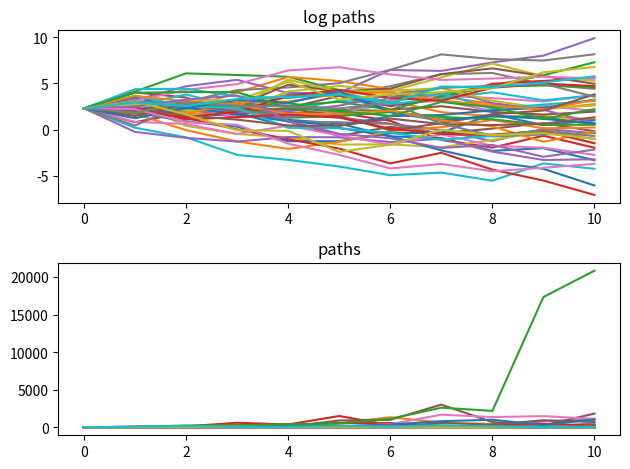

The matplotlib source for this figure:
import numpy as np
import matplotlib.pyplot as plt
from numpy.random import randn

n = 1_000_000
p = 0.5
μ_1, μ_2, μ_3 = 0.2, 0.8, 0.4
σ_1, σ_2, σ_3 = 0.1, 0.05, 0.2

%%time

S = 0.0
for i in range(n):
    X_1 = np.exp(μ_1 + σ_1 * randn())
    X_2 = np.exp(μ_2 + σ_2 * randn())
    X_3 = np.exp(μ_3 + σ_3 * randn())
    S += (X_1 + X_2 + X_3)**p
S / n

def compute_mean(n=1_000_000):
    S = 0.0
    for i in range(n):
        X_1 = np.exp(μ_1 + σ_1 * randn())
        X_2 = np.exp(μ_2 + σ_2 * randn())
        X_3 = np.exp(μ_3 + σ_3 * randn())
        S += (X_1 + X_2 + X_3)**p
    return (S / n)

compute_mean()

def compute_mean_vectorized(n=1_000_000):
    X_1 = np.exp(μ_1 + σ_1 * randn(n))
    X_2 = np.exp(μ_2 + σ_2 * randn(n))
    X_3 = np.exp(μ_3 + σ_3 * randn(n))
    S = (X_1 + X_2 + X_3)**p
    return S.mean()

%%time

compute_mean_vectorized()

%%time

compute_mean_vectorized(n=10_000_000)

μ = 1.0
σ = 0.1
K = 1
n = 10
β = 0.95

M = 10_000_000

S = np.exp(μ + σ * np.random.randn(M))
return_draws = np.maximum(S - K, 0)
P = β**n * np.mean(return_draws)
print(f"The Monte Carlo option price is approximately {P:3f}")

μ  = 0.0001
ρ  = 0.1
ν  = 0.001
S0 = 10
h0 = 0

K = 100
n = 10
β = 0.95

def simulate_asset_price_path(μ=μ, S0=S0, h0=h0, n=n, ρ=ρ, ν=ν):
    s = np.empty(n+1)
    s[0] = np.log(S0)

    h = h0
    for t in range(n):
        s[t+1] = s[t] + μ + np.exp(h) * randn()
        h = ρ * h + ν * randn()

    return np.exp(s)

fig, axes = plt.subplots(2, 1)

titles = 'log paths', 'paths'
transforms = np.log, lambda x: x
for ax, transform, title in zip(axes, transforms, titles):
    for i in range(50):
        path = simulate_asset_price_path()
        ax.plot(transform(path))
    ax.set_title(title)

fig.tight_layout()
plt.show()

def compute_call_price(β=β,
                       μ=μ,
                       S0=S0,
                       h0=h0,
                       K=K,
                       n=n,
                       ρ=ρ,
                       ν=ν,
                       M=10_000):
    current_sum = 0.0
    # For each sample path
    for m in range(M):
        s = np.log(S0)
        h = h0
        # Simulate forward in time
        for t in range(n):
            s = s + μ + np.exp(h) * randn()
            h = ρ * h + ν * randn()
        # And add the value max{S_n - K, 0} to current_sum
        current_sum += np.maximum(np.exp(s) - K, 0)

    return β**n * current_sum / M

%%time
compute_call_price()

def compute_call_price(β=β,
                       μ=μ,
                       S0=S0,
                       h0=h0,
                       K=K,
                       n=n,
                       ρ=ρ,
                       ν=ν,
                       M=10_000):

    s = np.full(M, np.log(S0))
    h = np.full(M, h0)
    for t in range(n):
        Z = np.random.randn(2, M)
        s = s + μ + np.exp(h) * Z[0, :]
        h = ρ * h + ν * Z[1, :]
    expectation = np.mean(np.maximum(np.exp(s) - K, 0))

    return β**n * expectation

%%time
compute_call_price()

%%time
compute_call_price(M=10_000_000)

μ  = 0.0001
ρ  = 0.1
ν  = 0.001
S0 = 10
h0 = 0
K = 100
n = 10
β = 0.95
bp = 120

def compute_call_price_with_barrier(β=β,
                                    μ=μ,
                                    S0=S0,
                                    h0=h0,
                                    K=K,
                                    n=n,
                                    ρ=ρ,
                                    ν=ν,
                                    bp=bp,
                                    M=50_000):
    current_sum = 0.0
    # For each sample path
    for m in range(M):
        s = np.log(S0)
        h = h0
        payoff = 0
        option_is_null = False
        # Simulate forward in time
        for t in range(n):
            s = s + μ + np.exp(h) * randn()
            h = ρ * h + ν * randn()
            if np.exp(s) > bp:
                payoff = 0
                option_is_null = True
                break

        if not option_is_null:
            payoff = np.maximum(np.exp(s) - K, 0)
        # And add the payoff to current_sum
        current_sum += payoff

    return β**n * current_sum / M

%time compute_call_price_with_barrier()

def compute_call_price_with_barrier_vector(β=β,
                                           μ=μ,
                                           S0=S0,
                                           h0=h0,
                                           K=K,
                                           n=n,
                                           ρ=ρ,
                                           ν=ν,
                                           bp=bp,
                                           M=50_000):
    s = np.full(M, np.log(S0))
    h = np.full(M, h0)
    option_is_null = np.full(M, False)
    for t in range(n):
        Z = np.random.randn(2, M)
        s = s + μ + np.exp(h) * Z[0, :]
        h = ρ * h + ν * Z[1, :]
        # Mark all the options null where S_n > barrier price
        option_is_null = np.where(np.exp(s) > bp, True, option_is_null)

    # mark payoff as 0 in the indices where options are null
    payoff = np.where(option_is_null, 0, np.maximum(np.exp(s) - K, 0))
    expectation = np.mean(payoff)
    return β**n * expectation

%time compute_call_price_with_barrier_vector()